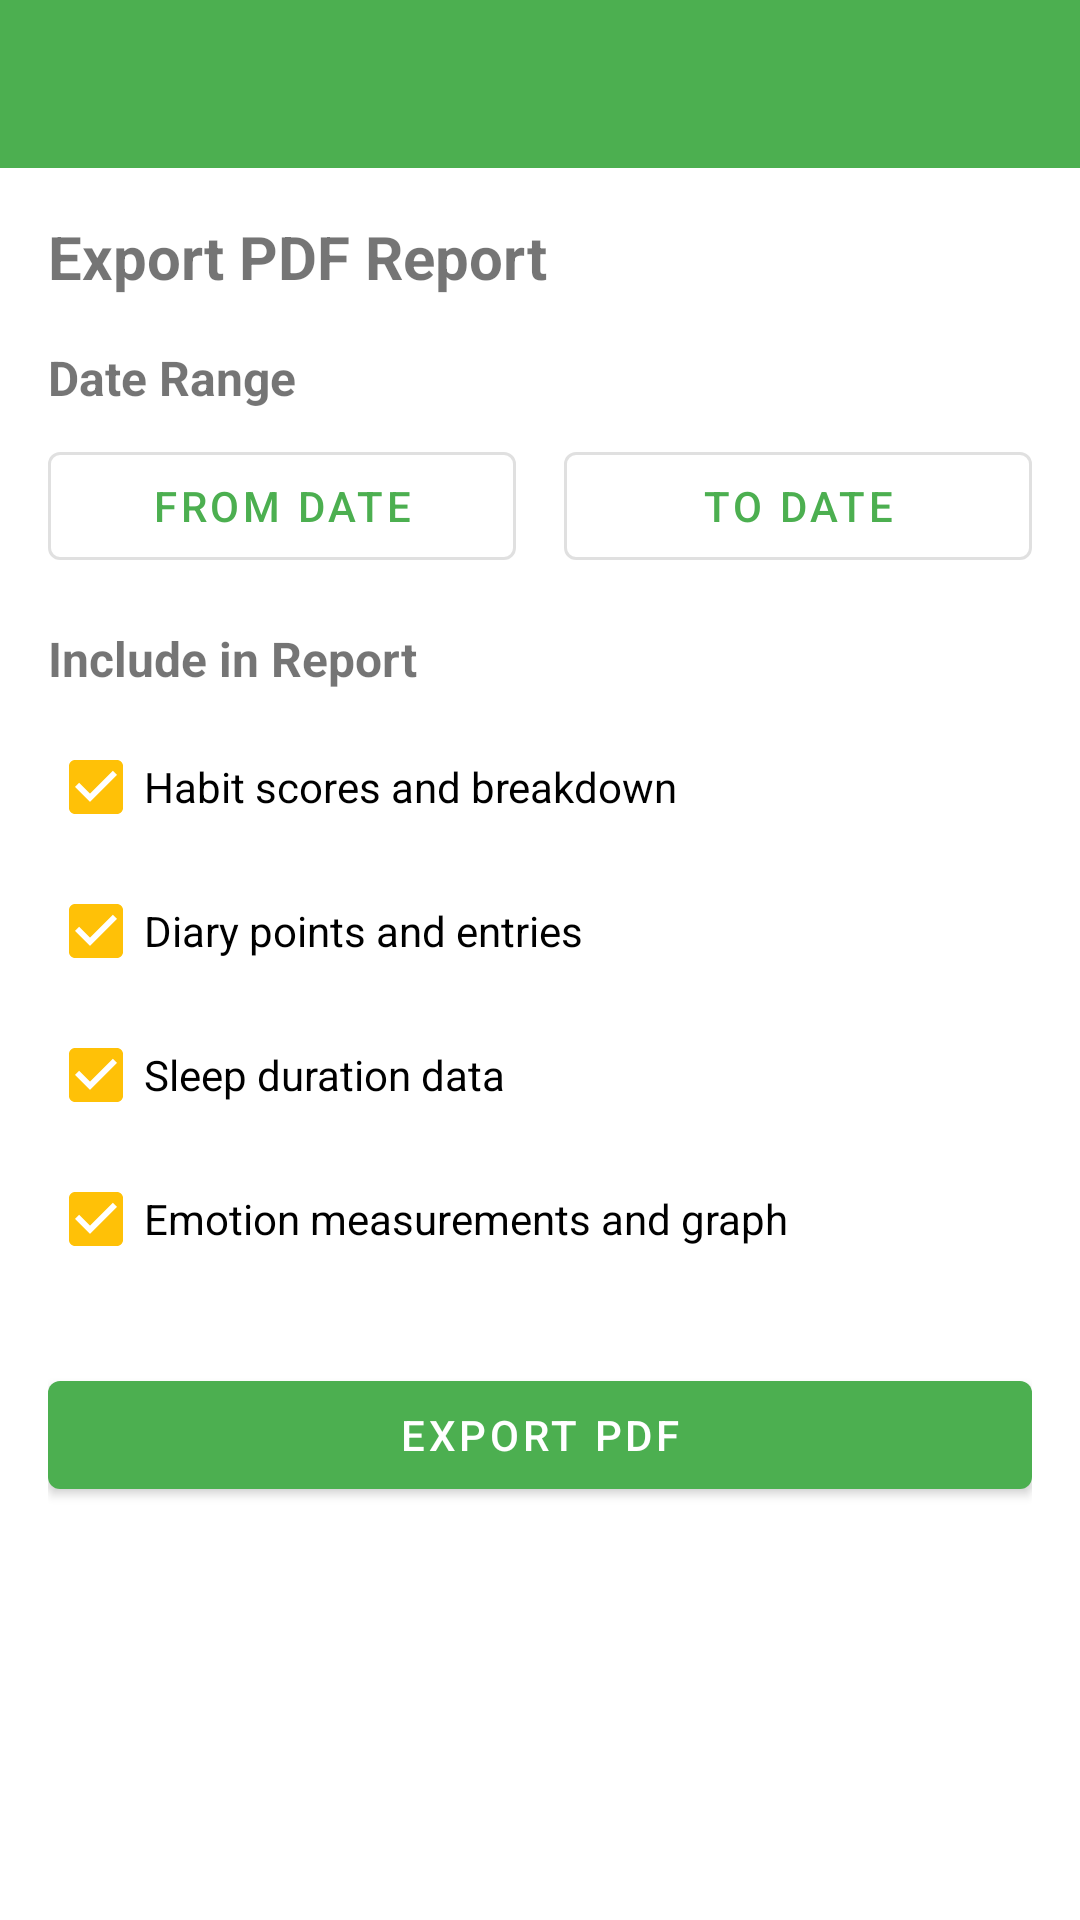

Reconstruct the res/layout file that produces this screen, plus the resources it refers to.
<!-- AndroidManifest.xml: application theme Theme.HabitEvaluator -->
<!-- res/layout/activity_pdf_export.xml -->
<?xml version="1.0" encoding="utf-8"?>
<LinearLayout xmlns:android="http://schemas.android.com/apk/res/android"
    xmlns:app="http://schemas.android.com/apk/res-auto"
    android:layout_width="match_parent"
    android:layout_height="match_parent"
    android:orientation="vertical"
    android:background="?android:attr/colorBackground">

    <com.google.android.material.appbar.MaterialToolbar
        android:id="@+id/toolbar"
        android:layout_width="match_parent"
        android:layout_height="?attr/actionBarSize"
        android:background="?attr/colorPrimary"
        android:theme="@style/ThemeOverlay.MaterialComponents.Dark.ActionBar"
        app:navigationIcon="@drawable/ic_back" />

    <ScrollView
        android:layout_width="match_parent"
        android:layout_height="match_parent"
        android:fillViewport="true">

        <LinearLayout
            android:layout_width="match_parent"
            android:layout_height="wrap_content"
            android:orientation="vertical"
            android:padding="16dp">

            <TextView
                android:layout_width="wrap_content"
                android:layout_height="wrap_content"
                android:text="@string/pdf_export_title"
                android:textSize="20sp"
                android:textStyle="bold" />

            <TextView
                android:layout_width="wrap_content"
                android:layout_height="wrap_content"
                android:layout_marginTop="16dp"
                android:text="@string/pdf_date_range"
                android:textSize="16sp"
                android:textStyle="bold" />

            <LinearLayout
                android:layout_width="match_parent"
                android:layout_height="wrap_content"
                android:layout_marginTop="8dp"
                android:orientation="horizontal">

                <com.google.android.material.button.MaterialButton
                    android:id="@+id/fromDateButton"
                    style="@style/Widget.MaterialComponents.Button.OutlinedButton"
                    android:layout_width="0dp"
                    android:layout_height="wrap_content"
                    android:layout_weight="1"
                    android:layout_marginEnd="8dp"
                    android:text="@string/pdf_from_date" />

                <com.google.android.material.button.MaterialButton
                    android:id="@+id/toDateButton"
                    style="@style/Widget.MaterialComponents.Button.OutlinedButton"
                    android:layout_width="0dp"
                    android:layout_height="wrap_content"
                    android:layout_weight="1"
                    android:layout_marginStart="8dp"
                    android:text="@string/pdf_to_date" />
            </LinearLayout>

            <TextView
                android:layout_width="wrap_content"
                android:layout_height="wrap_content"
                android:layout_marginTop="16dp"
                android:text="@string/pdf_content_options"
                android:textSize="16sp"
                android:textStyle="bold" />

            <CheckBox
                android:id="@+id/includeHabitsCheckbox"
                android:layout_width="match_parent"
                android:layout_height="wrap_content"
                android:layout_marginTop="8dp"
                android:checked="true"
                android:text="@string/pdf_include_habits" />

            <CheckBox
                android:id="@+id/includeDiaryCheckbox"
                android:layout_width="match_parent"
                android:layout_height="wrap_content"
                android:checked="true"
                android:text="@string/pdf_include_diary" />

            <CheckBox
                android:id="@+id/includeSleepCheckbox"
                android:layout_width="match_parent"
                android:layout_height="wrap_content"
                android:checked="true"
                android:text="@string/pdf_include_sleep" />

            <CheckBox
                android:id="@+id/includeEmotionsCheckbox"
                android:layout_width="match_parent"
                android:layout_height="wrap_content"
                android:checked="true"
                android:text="@string/pdf_include_emotions" />

            <com.google.android.material.button.MaterialButton
                android:id="@+id/exportButton"
                android:layout_width="match_parent"
                android:layout_height="wrap_content"
                android:layout_marginTop="24dp"
                android:text="@string/pdf_export_button" />

            <TextView
                android:id="@+id/statusText"
                android:layout_width="match_parent"
                android:layout_height="wrap_content"
                android:layout_marginTop="8dp"
                android:textAlignment="center"
                android:visibility="gone" />

        </LinearLayout>
    </ScrollView>
</LinearLayout>
<!-- resources referenced by this layout -->
<resources>
  <string name="pdf_content_options">Include in Report</string>
  <string name="pdf_date_range">Date Range</string>
  <string name="pdf_export_button">Export PDF</string>
  <string name="pdf_export_title">Export PDF Report</string>
  <string name="pdf_from_date">From date</string>
  <string name="pdf_include_diary">Diary points and entries</string>
  <string name="pdf_include_emotions">Emotion measurements and graph</string>
  <string name="pdf_include_habits">Habit scores and breakdown</string>
  <string name="pdf_include_sleep">Sleep duration data</string>
  <string name="pdf_to_date">To date</string>
  <style name="Theme.HabitEvaluator" parent="Theme.MaterialComponents.DayNight.DarkActionBar">
          <item name="colorPrimary">@color/primary</item>
          <item name="colorPrimaryDark">@color/primary_dark</item>
          <item name="colorAccent">@color/accent</item>
          <item name="android:windowBackground">@color/background</item>
      </style>
  <color name="primary">#4CAF50</color>
  <color name="primary_dark">#388E3C</color>
  <color name="accent">#FFC107</color>
  <color name="background">#FAFAFA</color>
</resources>
